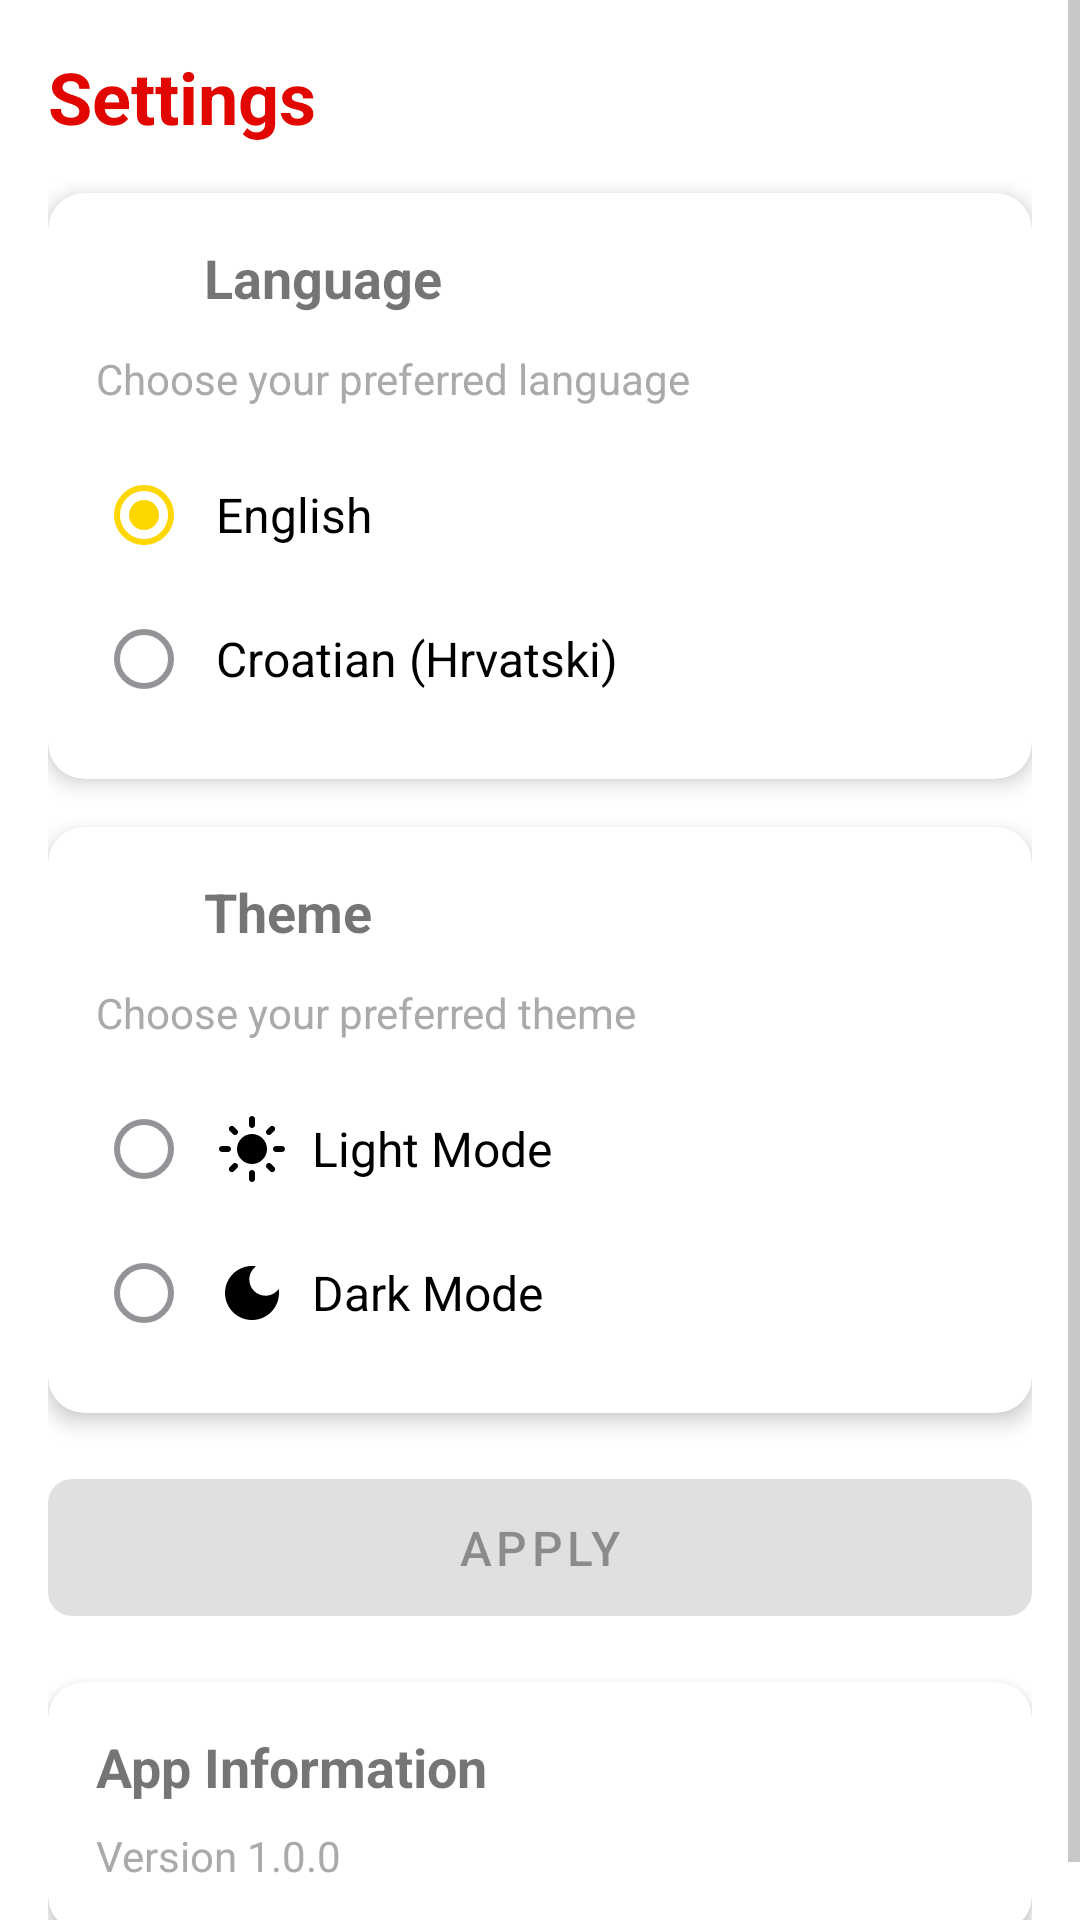

Here is an Android app screen rendered from its layout file. Give the layout XML and the strings, colors and styles it references.
<!-- AndroidManifest.xml: application theme Theme.FormulaOne -->
<!-- res/layout/fragment_settings.xml -->
<?xml version="1.0" encoding="utf-8"?>
<ScrollView xmlns:android="http://schemas.android.com/apk/res/android"
    xmlns:app="http://schemas.android.com/apk/res-auto"
    android:layout_width="match_parent"
    android:layout_height="match_parent"
    android:fillViewport="true"
    android:background="?android:attr/colorBackground">

    <LinearLayout
        android:layout_width="match_parent"
        android:layout_height="wrap_content"
        android:orientation="vertical"
        android:padding="@dimen/_16dp">

        <TextView
            android:layout_width="match_parent"
            android:layout_height="wrap_content"
            android:text="@string/settings"
            android:textSize="@dimen/_24sp"
            android:textStyle="bold"
            android:textColor="?attr/colorPrimary"
            android:layout_marginBottom="@dimen/_16dp" />

        <com.google.android.material.card.MaterialCardView
            android:layout_width="match_parent"
            android:layout_height="wrap_content"
            android:layout_marginBottom="@dimen/_16dp"
            app:cardCornerRadius="@dimen/_12dp"
            app:cardElevation="@dimen/_4dp">

            <LinearLayout
                android:layout_width="match_parent"
                android:layout_height="wrap_content"
                android:orientation="vertical"
                android:padding="@dimen/_16dp">

                <LinearLayout
                    android:layout_width="match_parent"
                    android:layout_height="wrap_content"
                    android:orientation="horizontal"
                    android:gravity="center_vertical"
                    android:layout_marginBottom="@dimen/_12dp">

                    <ImageView
                        android:layout_width="@dimen/_24dp"
                        android:layout_height="@dimen/_24dp"
                        android:src="@drawable/ic_language"
                        android:contentDescription="@string/language"
                        app:tint="?attr/colorPrimary" />

                    <TextView
                        android:layout_width="wrap_content"
                        android:layout_height="wrap_content"
                        android:text="@string/language"
                        android:textSize="@dimen/_18sp"
                        android:textStyle="bold"
                        android:layout_marginStart="@dimen/_12dp" />

                </LinearLayout>

                <TextView
                    android:layout_width="match_parent"
                    android:layout_height="wrap_content"
                    android:text="@string/select_language"
                    android:textSize="@dimen/_14sp"
                    android:textColor="@android:color/darker_gray"
                    android:layout_marginBottom="@dimen/_12dp" />

                <RadioGroup
                    android:id="@+id/rgLanguage"
                    android:layout_width="match_parent"
                    android:layout_height="wrap_content">

                    <RadioButton
                        android:id="@+id/rbEnglish"
                        android:layout_width="match_parent"
                        android:layout_height="wrap_content"
                        android:text="@string/english"
                        android:textSize="@dimen/_16sp"
                        android:padding="@dimen/_8dp"
                        android:checked="true" />

                    <RadioButton
                        android:id="@+id/rbCroatian"
                        android:layout_width="match_parent"
                        android:layout_height="wrap_content"
                        android:text="@string/croatian"
                        android:textSize="@dimen/_16sp"
                        android:padding="@dimen/_8dp" />


                </RadioGroup>

            </LinearLayout>

        </com.google.android.material.card.MaterialCardView>

        <com.google.android.material.card.MaterialCardView
            android:layout_width="match_parent"
            android:layout_height="wrap_content"
            android:layout_marginBottom="@dimen/_16dp"
            app:cardCornerRadius="@dimen/_12dp"
            app:cardElevation="@dimen/_4dp">

            <LinearLayout
                android:layout_width="match_parent"
                android:layout_height="wrap_content"
                android:orientation="vertical"
                android:padding="@dimen/_16dp">

                <LinearLayout
                    android:layout_width="match_parent"
                    android:layout_height="wrap_content"
                    android:orientation="horizontal"
                    android:gravity="center_vertical"
                    android:layout_marginBottom="@dimen/_12dp">

                    <ImageView
                        android:layout_width="@dimen/_24dp"
                        android:layout_height="@dimen/_24dp"
                        android:src="@drawable/ic_theme"
                        android:contentDescription="@string/theme"
                        app:tint="?attr/colorPrimary" />

                    <TextView
                        android:layout_width="wrap_content"
                        android:layout_height="wrap_content"
                        android:text="@string/theme"
                        android:textSize="@dimen/_18sp"
                        android:textStyle="bold"
                        android:layout_marginStart="@dimen/_12dp" />

                </LinearLayout>

                <TextView
                    android:layout_width="match_parent"
                    android:layout_height="wrap_content"
                    android:text="@string/select_theme"
                    android:textSize="@dimen/_14sp"
                    android:textColor="@android:color/darker_gray"
                    android:layout_marginBottom="@dimen/_12dp" />

                <RadioGroup
                    android:id="@+id/rgTheme"
                    android:layout_width="match_parent"
                    android:layout_height="wrap_content">

                    <RadioButton
                        android:id="@+id/rbLightMode"
                        android:layout_width="match_parent"
                        android:layout_height="wrap_content"
                        android:text="@string/light_mode"
                        android:textSize="@dimen/_16sp"
                        android:padding="@dimen/_8dp"
                        android:drawableStart="@drawable/ic_light_mode"
                        android:drawablePadding="@dimen/_8dp" />

                    <RadioButton
                        android:id="@+id/rbDarkMode"
                        android:layout_width="match_parent"
                        android:layout_height="wrap_content"
                        android:text="@string/dark_mode"
                        android:textSize="@dimen/_16sp"
                        android:padding="@dimen/_8dp"
                        android:drawableStart="@drawable/ic_dark_mode"
                        android:drawablePadding="@dimen/_8dp" />

                </RadioGroup>

            </LinearLayout>

        </com.google.android.material.card.MaterialCardView>

        <com.google.android.material.button.MaterialButton
            android:id="@+id/btnApplySettings"
            android:layout_width="match_parent"
            android:layout_height="wrap_content"
            android:text="@string/apply"
            android:textSize="@dimen/_16sp"
            android:padding="@dimen/_12dp"
            android:layout_marginBottom="@dimen/_16dp"
            app:cornerRadius="@dimen/_8dp"
            android:enabled="false" />

        <com.google.android.material.card.MaterialCardView
            android:layout_width="match_parent"
            android:layout_height="wrap_content"
            app:cardCornerRadius="@dimen/_12dp"
            app:cardElevation="@dimen/_4dp">

            <LinearLayout
                android:layout_width="match_parent"
                android:layout_height="wrap_content"
                android:orientation="vertical"
                android:padding="@dimen/_16dp">

                <TextView
                    android:layout_width="match_parent"
                    android:layout_height="wrap_content"
                    android:text="@string/app_info"
                    android:textSize="@dimen/_18sp"
                    android:textStyle="bold"
                    android:layout_marginBottom="@dimen/_8dp" />

                <TextView
                    android:layout_width="match_parent"
                    android:layout_height="wrap_content"
                    android:text="@string/version"
                    android:textSize="@dimen/_14sp"
                    android:textColor="@android:color/darker_gray" />

            </LinearLayout>

        </com.google.android.material.card.MaterialCardView>

    </LinearLayout>

</ScrollView>
<!-- resources referenced by this layout -->
<resources>
  <dimen name="_12dp">12dp</dimen>
  <dimen name="_14sp">14sp</dimen>
  <dimen name="_16dp">16dp</dimen>
  <dimen name="_16sp">16sp</dimen>
  <dimen name="_18sp">18sp</dimen>
  <dimen name="_24dp">24dp</dimen>
  <dimen name="_24sp">24sp</dimen>
  <dimen name="_4dp">4dp</dimen>
  <dimen name="_8dp">8dp</dimen>
  <!-- drawable ic_dark_mode (drawable) -->
  <vector xmlns:android="http://schemas.android.com/apk/res/android"
      android:width="24dp"
      android:height="24dp"
      android:viewportWidth="24"
      android:viewportHeight="24">
      <path
          android:fillColor="#FF000000"
          android:pathData="M12,3c-4.97,0 -9,4.03 -9,9s4.03,9 9,9s9,-4.03 9,-9c0,-0.46 -0.04,-0.92 -0.1,-1.36c-0.98,1.37 -2.58,2.26 -4.4,2.26c-2.98,0 -5.4,-2.42 -5.4,-5.4c0,-1.81 0.89,-3.42 2.26,-4.4C12.92,3.04 12.46,3 12,3L12,3z"/>
  </vector>
  <string name="app_info">App Information</string>
  <string name="apply">apply</string>
  <string name="croatian">Croatian (Hrvatski)</string>
  <string name="dark_mode">Dark Mode</string>
  <string name="english">English</string>
  <string name="language">Language</string>
  <string name="light_mode">Light Mode</string>
  <string name="select_language">Choose your preferred language</string>
  <string name="select_theme">Choose your preferred theme</string>
  <string name="settings">Settings</string>
  <string name="theme">Theme</string>
  <string name="version">Version 1.0.0</string>
  <style name="Theme.FormulaOne" parent="Theme.MaterialComponents.DayNight.DarkActionBar">
          <item name="colorPrimary">@color/f1_red</item>
          <item name="colorPrimaryVariant">@color/f1_red_dark</item>
          <item name="colorOnPrimary">@color/white</item>
  
          <item name="colorSecondary">@color/yellow_flag</item>
          <item name="colorOnSecondary">@color/black</item>
  
          <item name="android:statusBarColor">?attr/colorPrimaryVariant</item>
          <item name="android:navigationBarColor">@color/f1_black</item>
  
          <item name="android:textColorPrimary">@color/black</item>
          <item name="android:textColorSecondary">@color/f1_light_gray</item>
  
          <item name="navigationViewStyle">@style/Widget.App.NavigationView</item>
  
          <item name="android:popupBackground">@color/white</item>
          <item name="android:dropDownListViewStyle">@style/SpinnerDropDownListView</item>
      </style>
  <color name="f1_red">#E10600</color>
  <color name="f1_red_dark">#B10500</color>
  <color name="white">#FFFFFF</color>
  <color name="yellow_flag">#FFD700</color>
  <color name="black">#000000</color>
  <color name="f1_black">#15151E</color>
  <color name="f1_light_gray">#949498</color>
  <style name="Widget.App.NavigationView" parent="Widget.MaterialComponents.NavigationView">
          <item name="android:background">@color/white</item>
          <item name="itemIconTint">@drawable/navigation_text_color</item>
      </style>
  <style name="SpinnerDropDownListView" parent="Widget.AppCompat.ListView.DropDown">
          <item name="android:divider">@color/f1_light_gray</item>
          <item name="android:dividerHeight">1dp</item>
      </style>
  <!-- drawable navigation_text_color (drawable) -->
  <?xml version="1.0" encoding="utf-8"?>
  <selector xmlns:android="http://schemas.android.com/apk/res/android">
      
      <item android:state_checked="true" android:color="@color/f1_red" />
      
      <item android:color="?android:attr/textColorPrimary" />
  </selector>
</resources>
